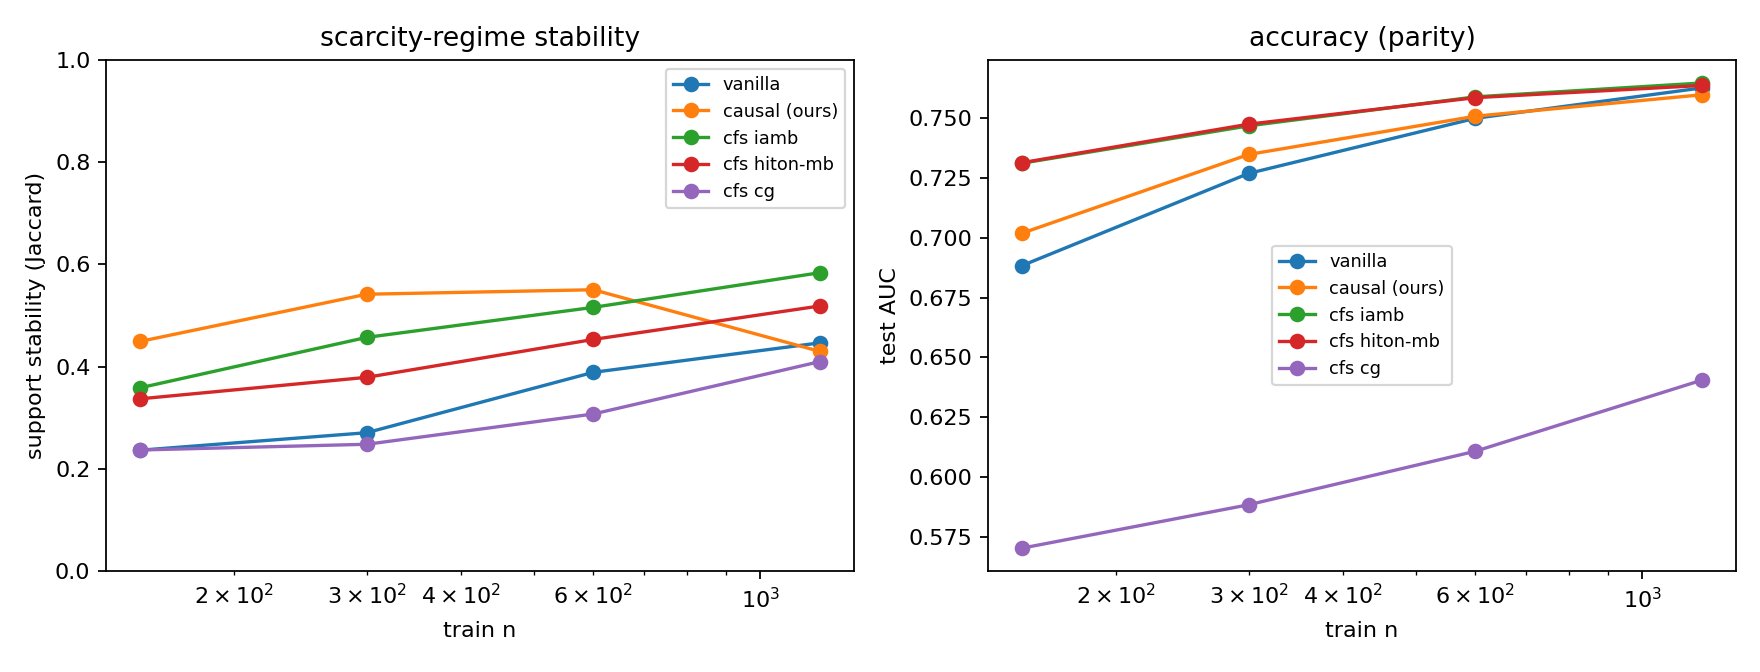

The data file committed next to this chart (first rows):
n, mu_nonzero_frac, auc_vanilla, stab_vanilla, nog_vanilla, auc_causal, stab_causal, nog_causal, auc_cfs_iamb, stab_cfs_iamb, nog_cfs_iamb, auc_cfs_hiton_mb, stab_cfs_hiton_mb, nog_cfs_hiton_mb, auc_cfs_cg, stab_cfs_cg, nog_cfs_cg, auc_delta, stab_delta
150, 0.95, 0.6884, 0.2369, 0.217, 0.7019, 0.4495, 0.5224, 0.7312, 0.3588, 0.4502, 0.7314, 0.3373, 0.4266, 0.5702, 0.2373, 0.3181, 0.01355, 0.2126
300, 1.0, 0.7269, 0.271, 0.2782, 0.7348, 0.5417, 0.6194, 0.7468, 0.4574, 0.5517, 0.7475, 0.3793, 0.489, 0.5884, 0.2484, 0.2848, 0.007922, 0.2707
600, 1.0, 0.75, 0.3891, 0.44, 0.7508, 0.5505, 0.6076, 0.7589, 0.516, 0.6212, 0.7586, 0.4534, 0.5576, 0.6107, 0.3076, 0.4123, 0.0008748, 0.1614
1200, 0.85, 0.7627, 0.4467, 0.5119, 0.7598, 0.4299, 0.4875, 0.7647, 0.5838, 0.6908, 0.7637, 0.5188, 0.6169, 0.6405, 0.4101, 0.5206, -0.002862, -0.01683
